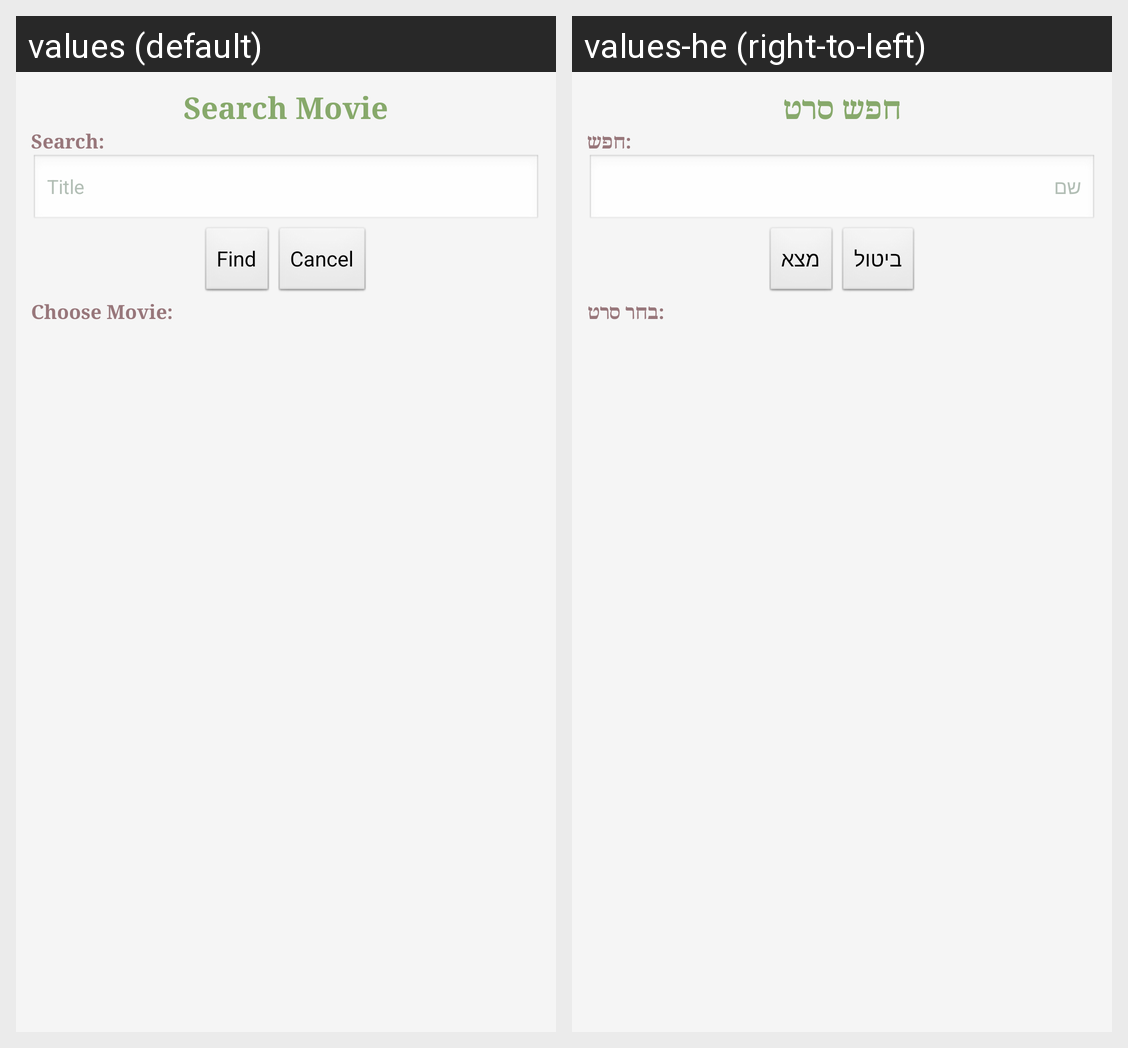

Locale-by-locale string values for the Android screen shown in this grid:
Android screen res/layout/search_movie_activity.xml rendered under 2 locales, left to right: values (default), values-he (right-to-left). Device: Nexus 5 (rendered at 1080×1920; each locale shown at half size, 540×960, under a caption strip naming it); theme AppTheme.
Strings drawn on this screen, with the default value and each locale's value (text and hints the layout hard-codes, and strings that could not be matched under every locale, appear in the picture but are not listed):

search_movie
  values: Search Movie
  values-he: חפש סרט

search
  values: Search:
  values-he: :חפש

movie_title
  values: Title
  values-he: שם

find
  values: Find
  values-he: מצא

cancel
  values: Cancel
  values-he: ביטול

choose_movie
  values: Choose Movie:
  values-he: :בחר סרט
